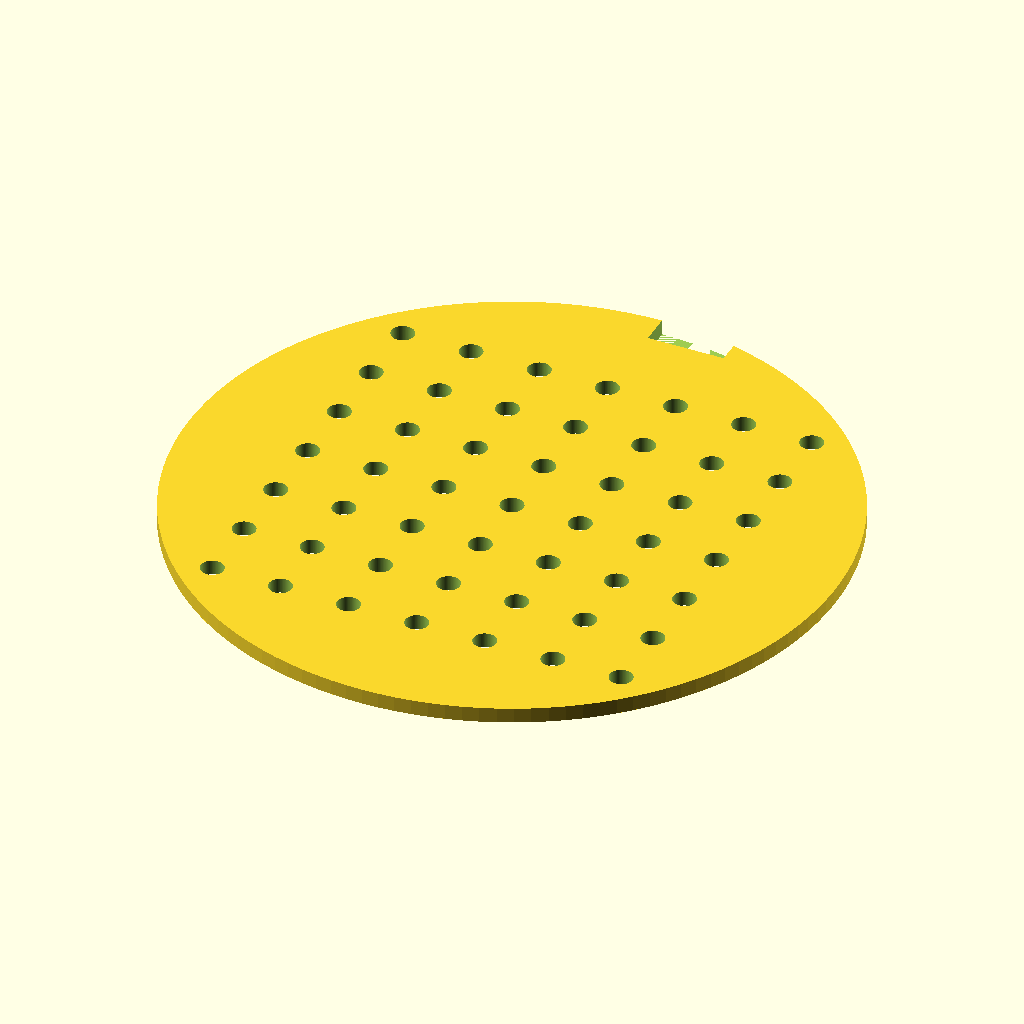
Cell 1: the model at its default parameters.
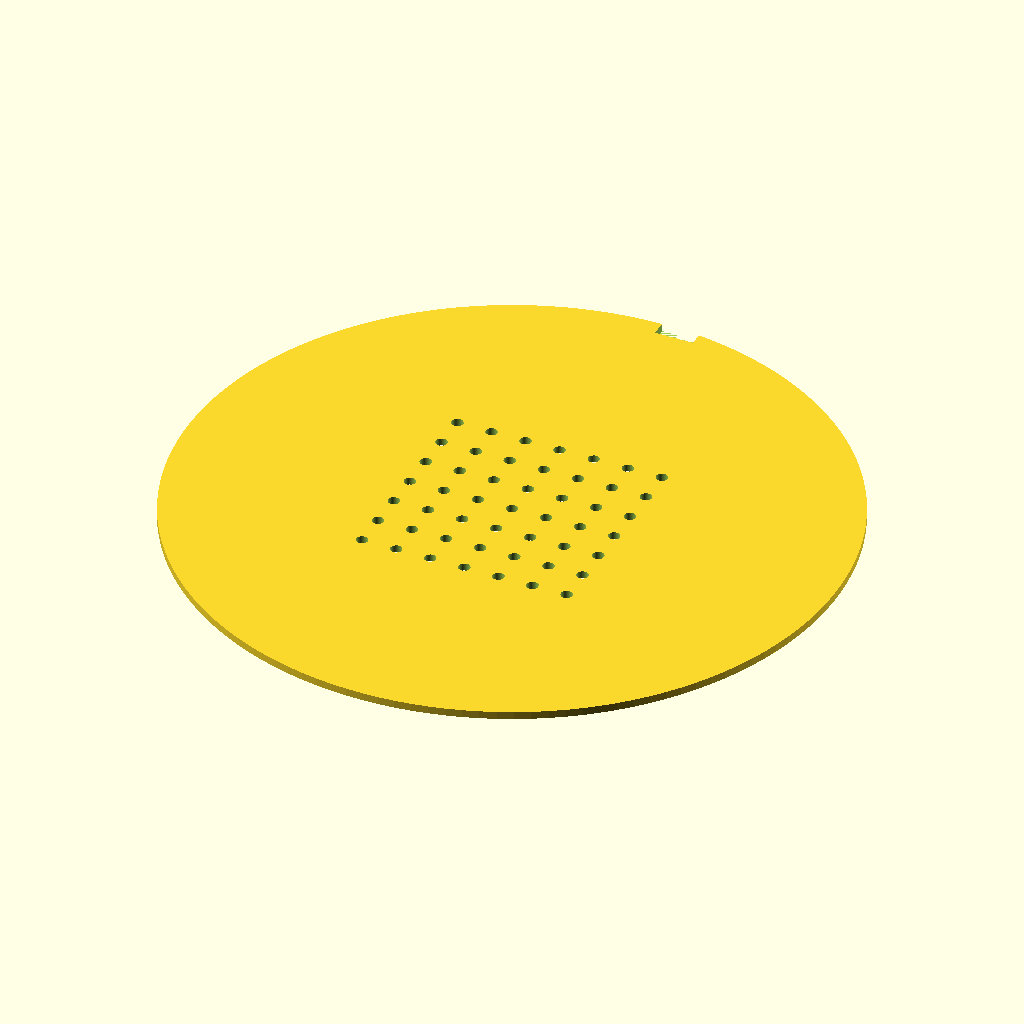
Cell 2: disc_d = 170 (everything else at default).
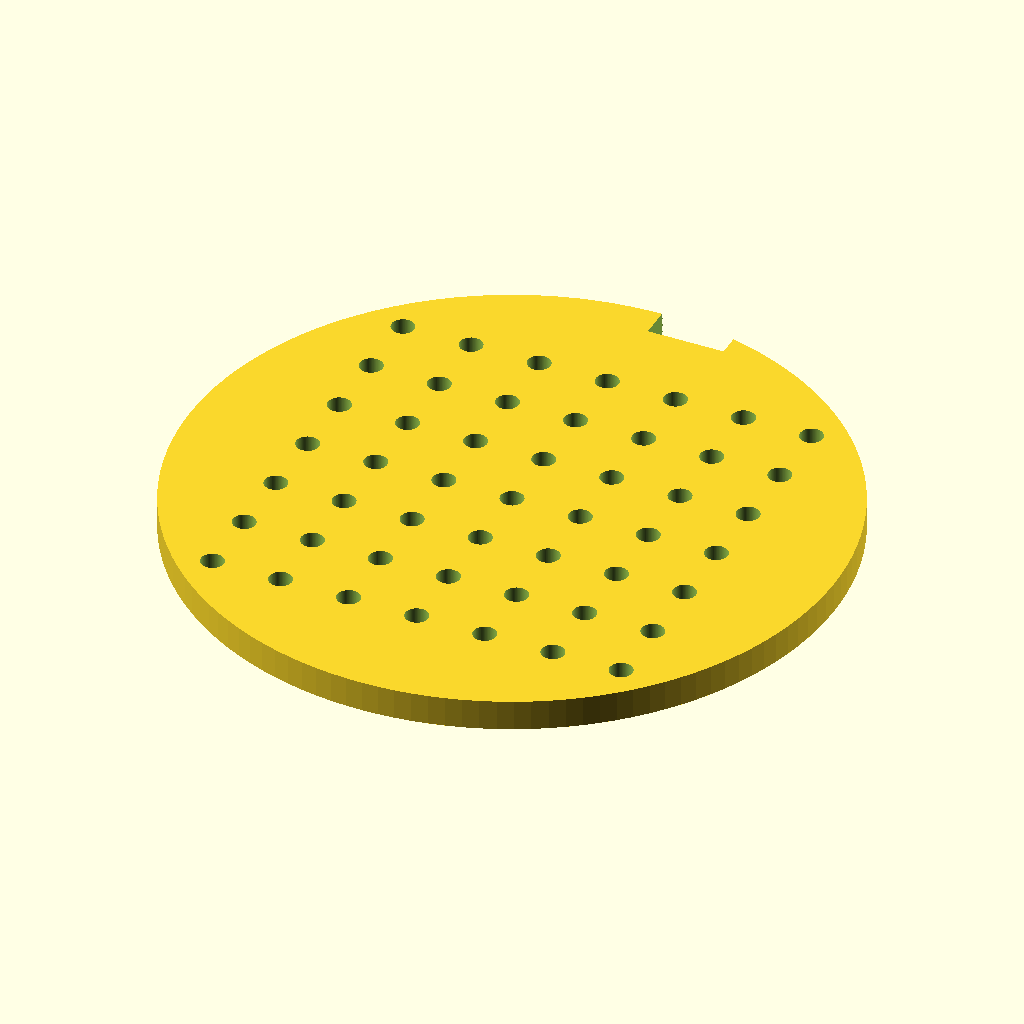
Cell 3: disc_h = 4 (everything else at default).
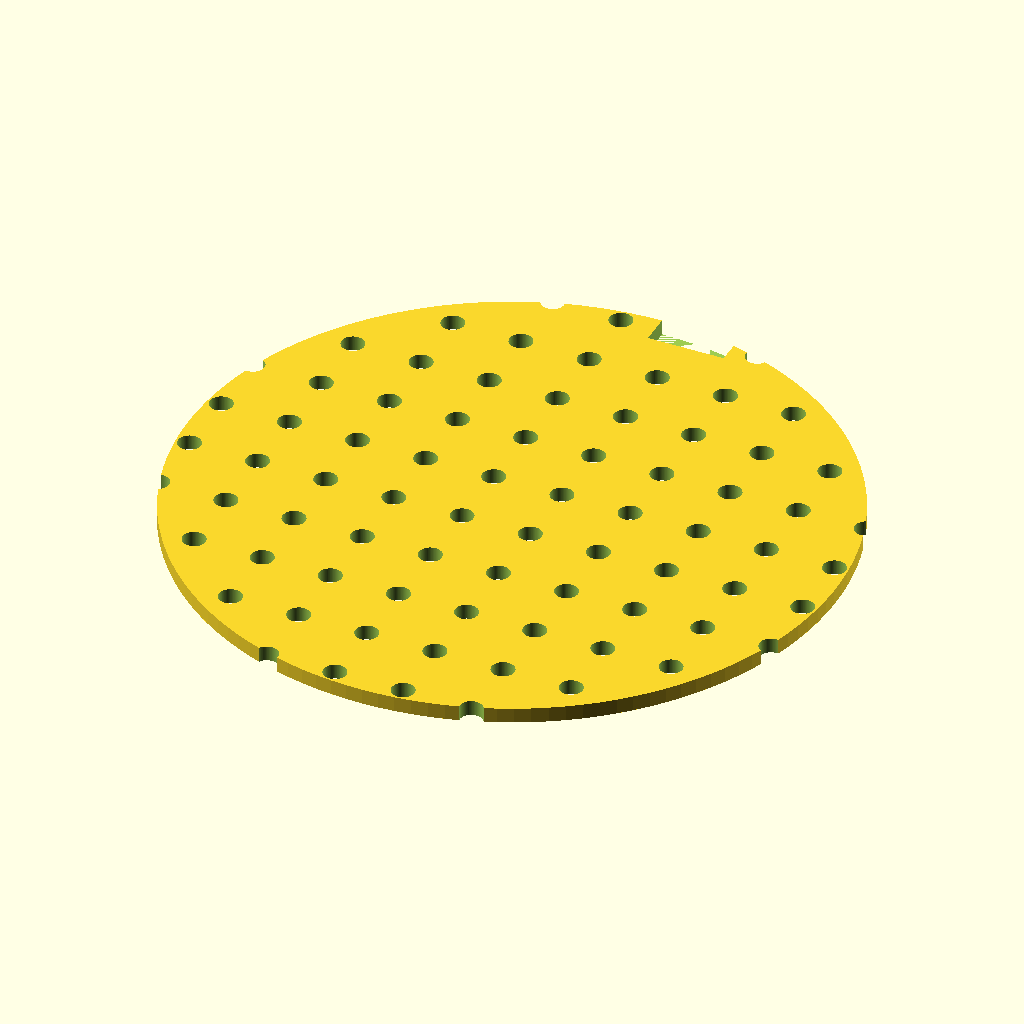
Cell 4: the same model with hole_count = 14.
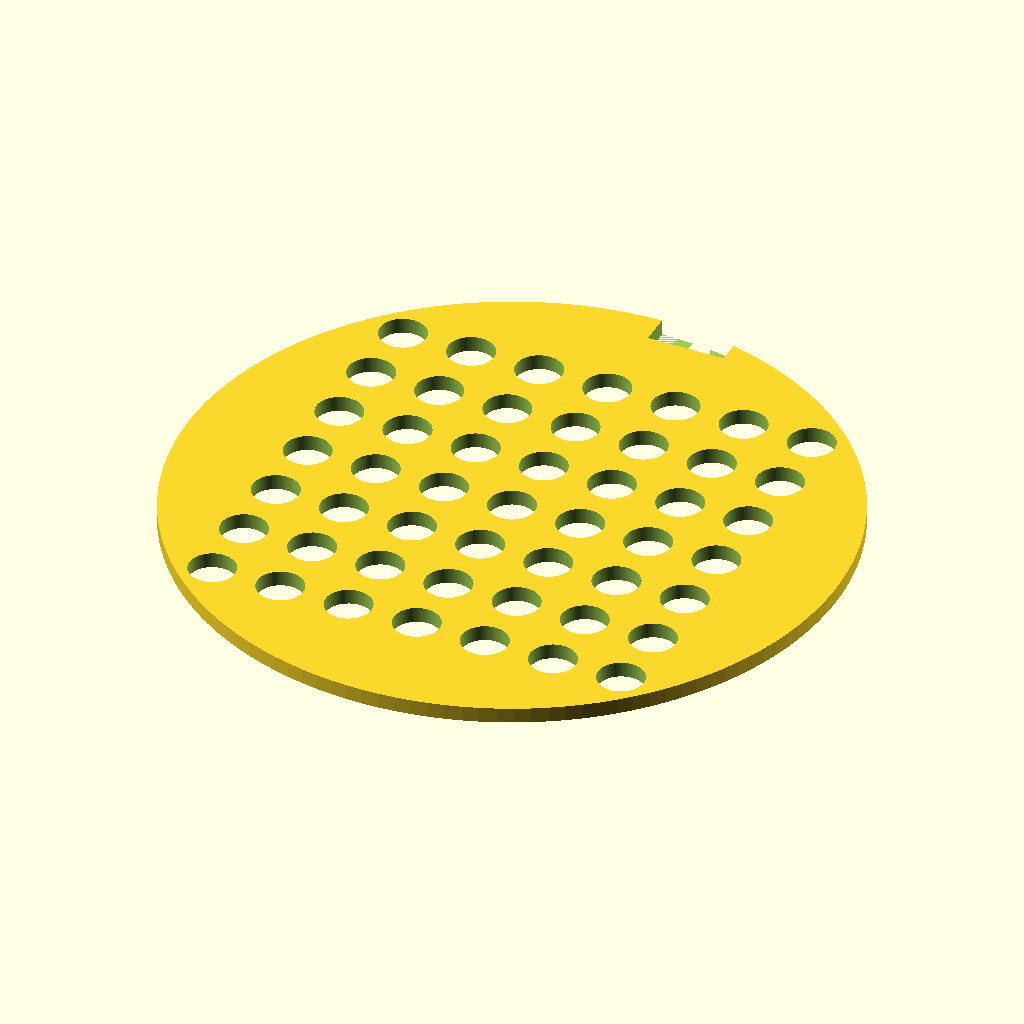
Cell 5 — hole_d set to 6, the other parameters unchanged.
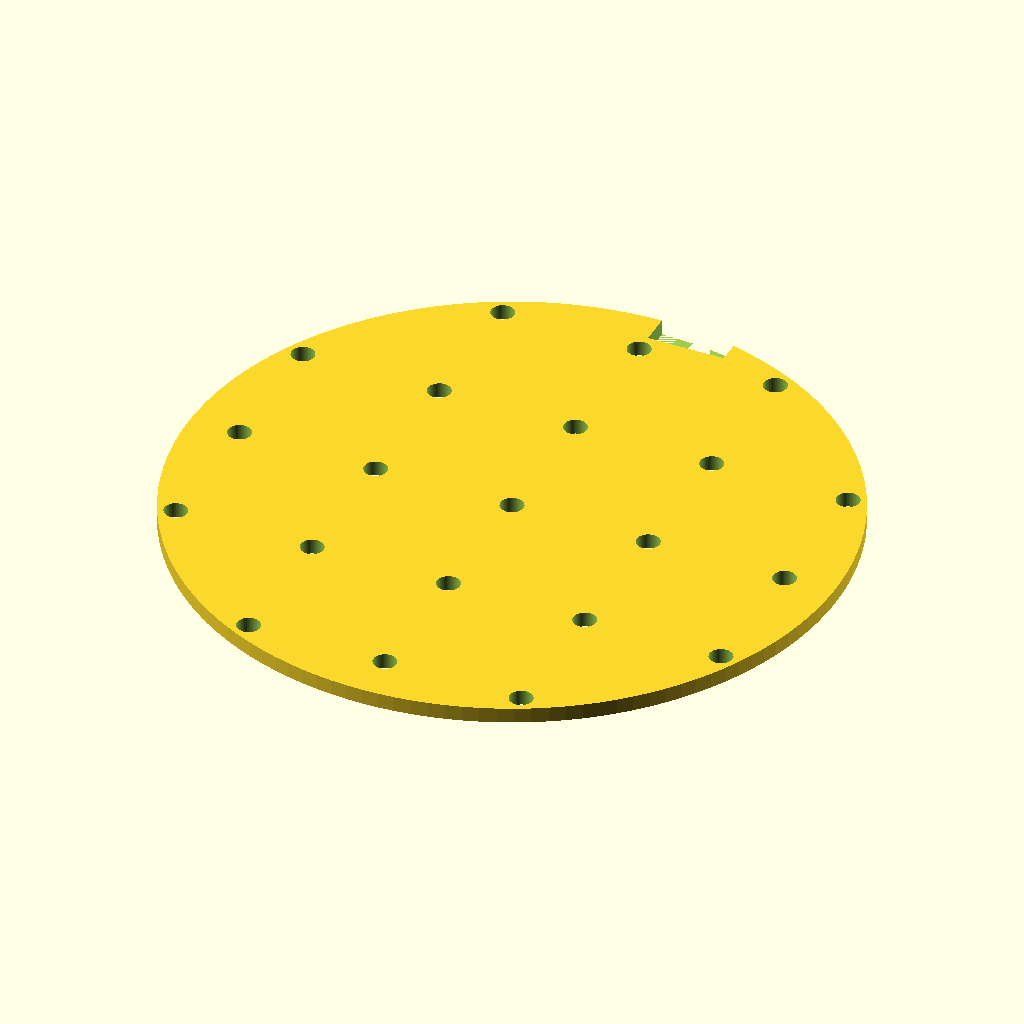
Cell 6 — hole_pitch set to 18, the other parameters unchanged.
All cells are drawn from the same view direction (rotation 55°, 0°, 25°, orthographic, colour scheme Cornfield), but the view is re-fitted for each cell, so position and scale can differ between cells as well as the parameter.
OpenSCAD source file bench/results/gpu-v8-g3/code/scadcoder-v8/seed_sowing_template_s1_a2.scad:
// Petri dish sowing template - flat disc with a 7x7 hole grid and a rim notch
// Units: mm. Print orientation: flat on bed, z = 0 up to disc thickness.

// ---------------- Parameters ----------------
disc_d        = 85;    // disc outer diameter
disc_h        = 2;     // disc thickness (Z)

hole_count    = 7;     // number of holes along X and Y (square grid)
hole_d        = 3;     // through-hole diameter
hole_pitch    = 9;     // centre-to-centre spacing (both X and Y)

notch_w       = 10;    // orientation notch width (X)
notch_depth   = 4;     // orientation notch depth from rim (Y, +ve)

eps           = 0.5;   // cutter overshoot past faces
$fn           = 128;   // circle resolution

// Derived
grid_centre   = (hole_count - 1) * hole_pitch / 2;   // offset of first hole from centre
notch_rim_y   = disc_d / 2 - notch_depth;            // Y of rim on +Y side

// ---------------- Model ----------------
difference() {
    // Main disc
    cylinder(d = disc_d, h = disc_h);

    // 7 x 7 through-hole grid, centred on disc
    for (i = [0 : hole_count - 1])
        for (j = [0 : hole_count - 1])
            translate([i * hole_pitch - grid_centre,
                       j * hole_pitch - grid_centre,
                       -eps])
                cylinder(d = hole_d, h = disc_h + 2 * eps);

    // Rectangular orientation notch into rim on +Y side, centred on Y axis
    translate([0, notch_rim_y, 0])
        cube([notch_w, notch_depth, disc_h + eps]);
}
Parameter table extracted from the source (name, type, default, range or options):
disc_d: number, default 85
disc_h: number, default 2
hole_count: number, default 7
hole_d: number, default 3
hole_pitch: number, default 9
notch_w: number, default 10
notch_depth: number, default 4
eps: number, default 0.5
